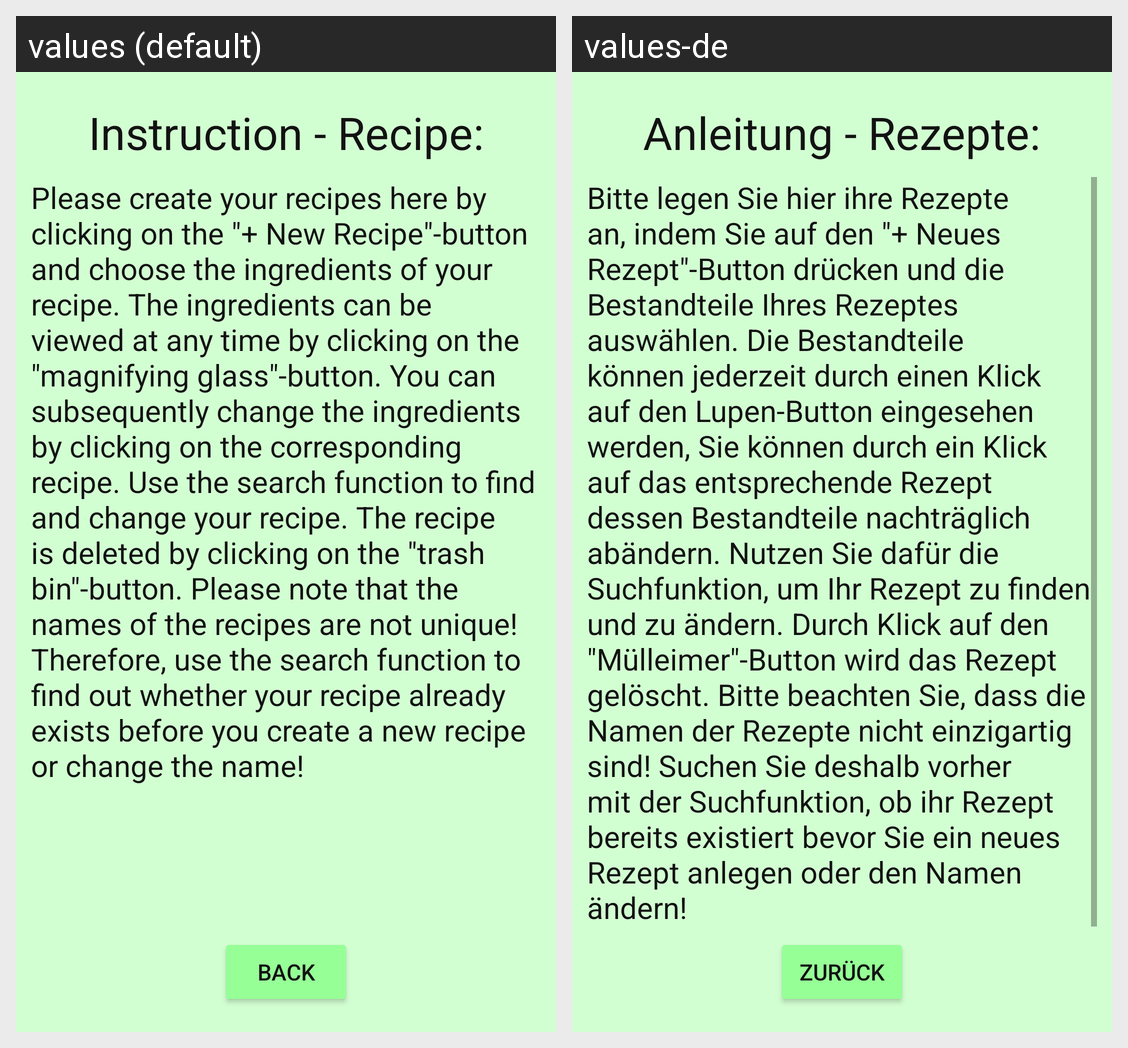

Here is an Android app screen in its default locale and in the app's own translations. Write out the translated-string differences for the strings that appear on this screen.
Android screen res/layout/fragment_dialog_instruction_recipe.xml rendered under 2 locales, left to right: values (default), values-de. Device: Nexus 5 (rendered at 1080×1920; each locale shown at half size, 540×960, under a caption strip naming it); theme Theme.Brauport.
Strings drawn on this screen, with the default value and each locale's value (text and hints the layout hard-codes, and strings that could not be matched under every locale, appear in the picture but are not listed):

instruction_recipe
  values: Instruction - Recipe:
  values-de: Anleitung - Rezepte:

instruction_r_text
  values: Please create your recipes here by clicking on the "+ New Recipe"-button and choose the ingredients of your recipe. The ingredients can be viewed at any time by clicking on the "magnifying glass"-button. You can subsequently change the ingredients by clicking on the corresponding recipe. Use the search function to find and change your recipe. The recipe is deleted by clicking on the "trash …[clipped]
  values-de: Bitte legen Sie hier ihre Rezepte an, indem Sie auf den "+ Neues Rezept"-Button drücken und die Bestandteile Ihres Rezeptes auswählen. Die Bestandteile können jederzeit durch einen Klick auf den Lupen-Button eingesehen werden, Sie können durch ein Klick auf das entsprechende Rezept dessen Bestandteile nachträglich abändern. Nutzen Sie dafür die Suchfunktion, um Ihr Rezept zu finden und zu ändern. …[clipped]

back_text
  values: Back
  values-de: Zurück
